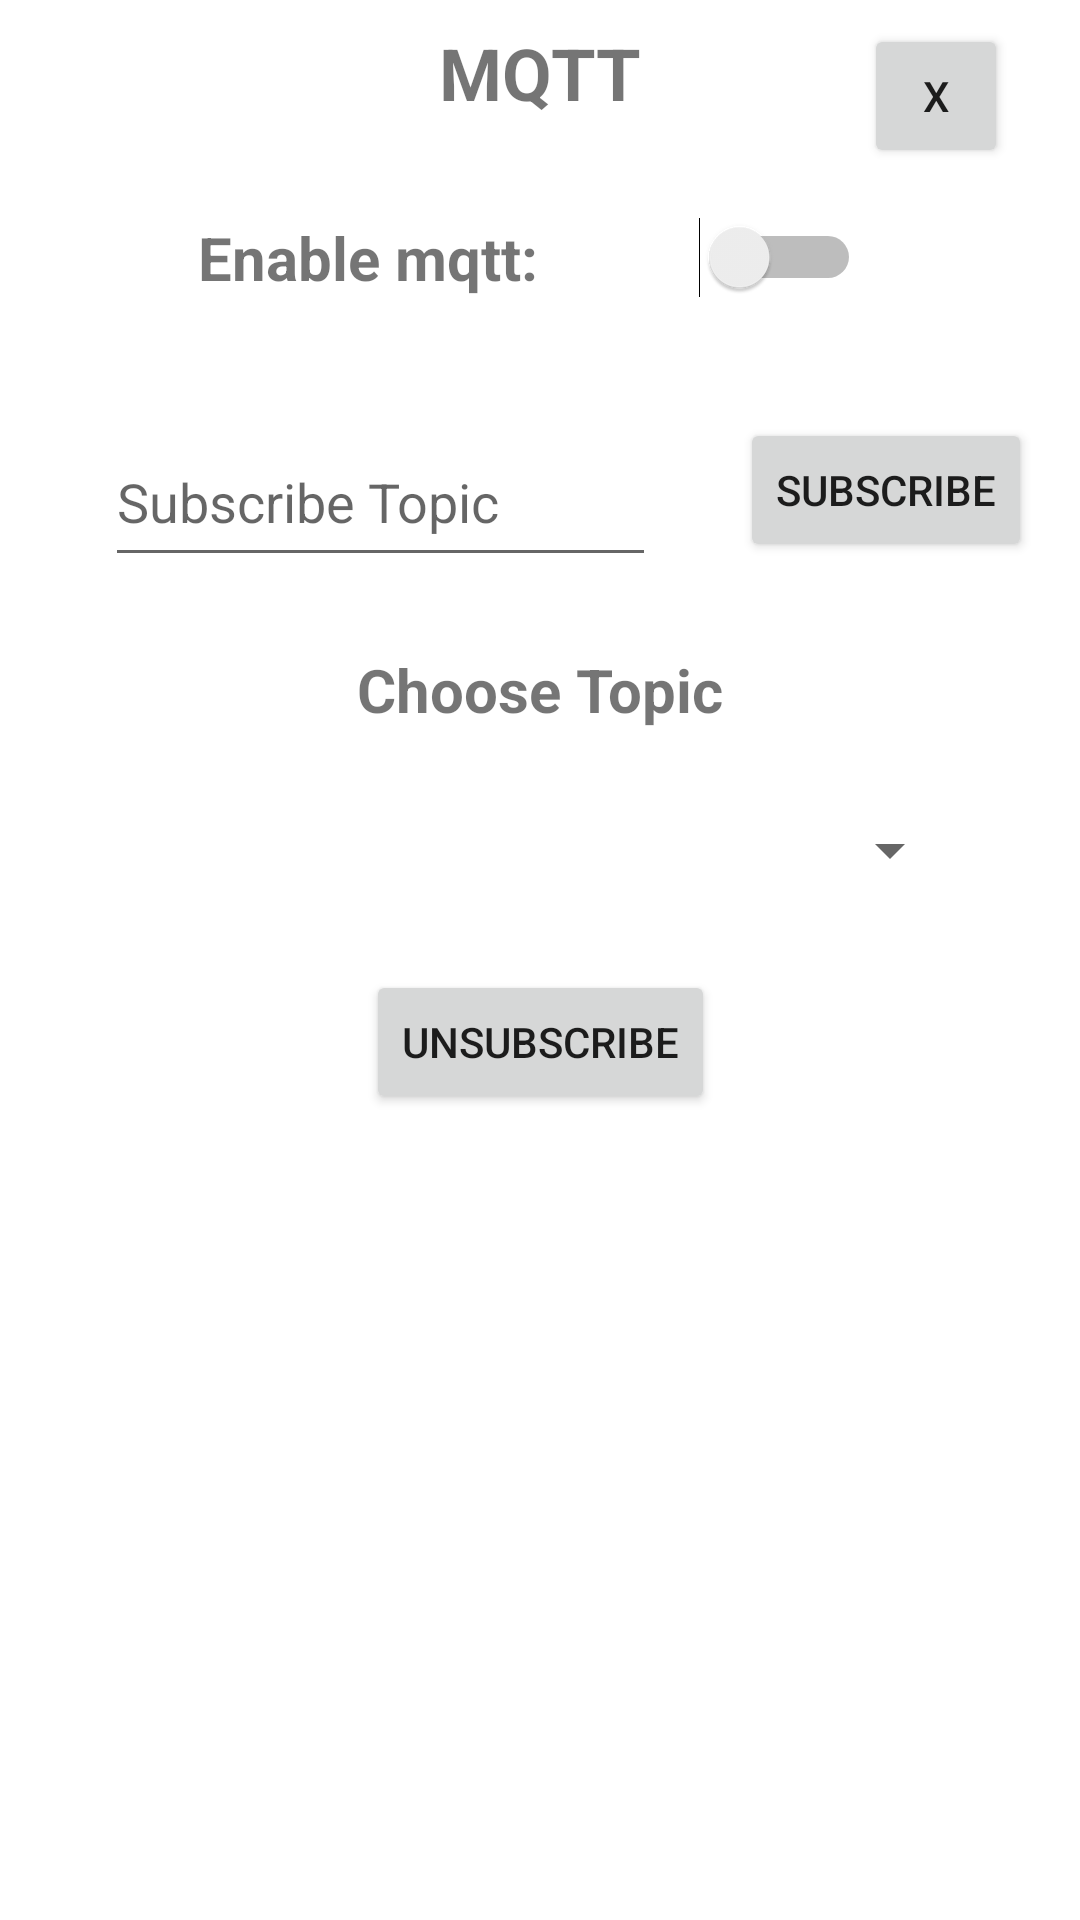

The Android layout XML behind this screen, and the referenced resources:
<!-- AndroidManifest.xml: application theme Theme.SelfGym -->
<!-- res/layout/mqtt_popup.xml -->
<?xml version="1.0" encoding="utf-8"?>
<androidx.constraintlayout.widget.ConstraintLayout xmlns:android="http://schemas.android.com/apk/res/android"
    xmlns:app="http://schemas.android.com/apk/res-auto"
    xmlns:tools="http://schemas.android.com/tools"
    android:id="@+id/layout"
    android:layout_width="match_parent"
    android:layout_height="match_parent">

    <TextView
        android:id="@+id/textView5"
        android:layout_width="wrap_content"
        android:layout_height="wrap_content"
        android:layout_marginTop="8dp"
        android:text="MQTT"
        android:textSize="24sp"
        android:textStyle="bold"
        app:layout_constraintEnd_toEndOf="parent"
        app:layout_constraintStart_toStartOf="parent"
        app:layout_constraintTop_toTopOf="parent" />

    <TextView
        android:id="@+id/textView4"
        android:layout_width="wrap_content"
        android:layout_height="wrap_content"
        android:layout_marginTop="24dp"
        android:text="Choose Topic"
        android:textSize="20sp"
        android:textStyle="bold"
        app:layout_constraintEnd_toEndOf="parent"
        app:layout_constraintStart_toStartOf="parent"
        app:layout_constraintTop_toBottomOf="@+id/subscribemqtt" />

    <TextView
        android:id="@+id/textView6"
        android:layout_width="wrap_content"
        android:layout_height="wrap_content"
        android:layout_marginStart="65dp"
        android:layout_marginTop="32dp"
        android:layout_marginEnd="45dp"
        android:text="Enable mqtt:"
        android:textSize="20sp"
        android:textStyle="bold"
        app:layout_constraintEnd_toStartOf="@+id/switchmqtt"
        app:layout_constraintStart_toStartOf="parent"
        app:layout_constraintTop_toBottomOf="@+id/textView5" />

    <Button
        android:id="@+id/subscribebuttonmqtt"
        android:layout_width="wrap_content"
        android:layout_height="wrap_content"
        android:layout_marginStart="20dp"
        android:layout_marginTop="40dp"
        android:layout_marginEnd="16dp"
        android:text="Subscribe"
        app:layout_constraintEnd_toEndOf="parent"
        app:layout_constraintStart_toEndOf="@+id/subscribemqtt"
        app:layout_constraintTop_toBottomOf="@+id/textView6" />

    <Button
        android:id="@+id/unsubbuttonmqtt"
        android:layout_width="wrap_content"
        android:layout_height="wrap_content"
        android:layout_marginTop="16dp"
        android:text="Unsubscribe"
        app:layout_constraintEnd_toEndOf="parent"
        app:layout_constraintStart_toStartOf="parent"
        app:layout_constraintTop_toBottomOf="@+id/spinnermqtt" />

    <EditText
        android:id="@+id/subscribemqtt"
        android:layout_width="0dp"
        android:layout_height="53dp"
        android:layout_marginStart="35dp"
        android:layout_marginTop="40dp"
        android:layout_marginEnd="8dp"
        android:ems="10"
        android:hint="Subscribe Topic"
        android:inputType="textPersonName"
        app:layout_constraintEnd_toStartOf="@+id/subscribebuttonmqtt"
        app:layout_constraintStart_toStartOf="parent"
        app:layout_constraintTop_toBottomOf="@+id/textView6" />

    <Button
        android:id="@+id/cancelbuttonmqtt"
        android:layout_width="48dp"
        android:layout_height="48dp"
        android:layout_marginTop="8dp"
        android:layout_marginEnd="24dp"
        android:text="X"
        app:layout_constraintEnd_toEndOf="parent"
        app:layout_constraintTop_toTopOf="parent" />

    <Spinner
        android:id="@+id/spinnermqtt"
        android:layout_width="281dp"
        android:layout_height="48dp"
        android:layout_marginStart="65dp"
        android:layout_marginTop="16dp"
        android:layout_marginEnd="65dp"
        android:layout_marginBottom="32dp"
        app:layout_constraintBottom_toTopOf="@+id/unsubbuttonmqtt"
        app:layout_constraintEnd_toEndOf="parent"
        app:layout_constraintStart_toStartOf="parent"
        app:layout_constraintTop_toBottomOf="@+id/textView4"
        tools:ignore="SpeakableTextPresentCheck,SpeakableTextPresentCheck" />

    <Switch
        android:id="@+id/switchmqtt"
        android:layout_width="wrap_content"
        android:layout_height="wrap_content"
        android:layout_marginStart="8dp"
        android:layout_marginTop="32dp"
        android:layout_marginEnd="72dp"
        app:layout_constraintEnd_toEndOf="parent"
        app:layout_constraintStart_toEndOf="@+id/textView6"
        app:layout_constraintTop_toBottomOf="@+id/textView5" />

</androidx.constraintlayout.widget.ConstraintLayout>
<!-- resources referenced by this layout -->
<resources>
  <style name="Theme.SelfGym" parent="Theme.MaterialComponents.DayNight.DarkActionBar">
          
          <item name="colorPrimary">#FA920F</item>
          <item name="colorPrimaryVariant">#FA920F</item>
          <item name="colorOnPrimary">#E3EFF2</item>
          
          <item name="colorSecondary">#DF6429</item>
          <item name="colorSecondaryVariant">#DF6429</item>
          <item name="colorOnSecondary">#091211</item>
          
          <item name="android:statusBarColor">?attr/colorPrimaryVariant</item>
          
      </style>
</resources>
